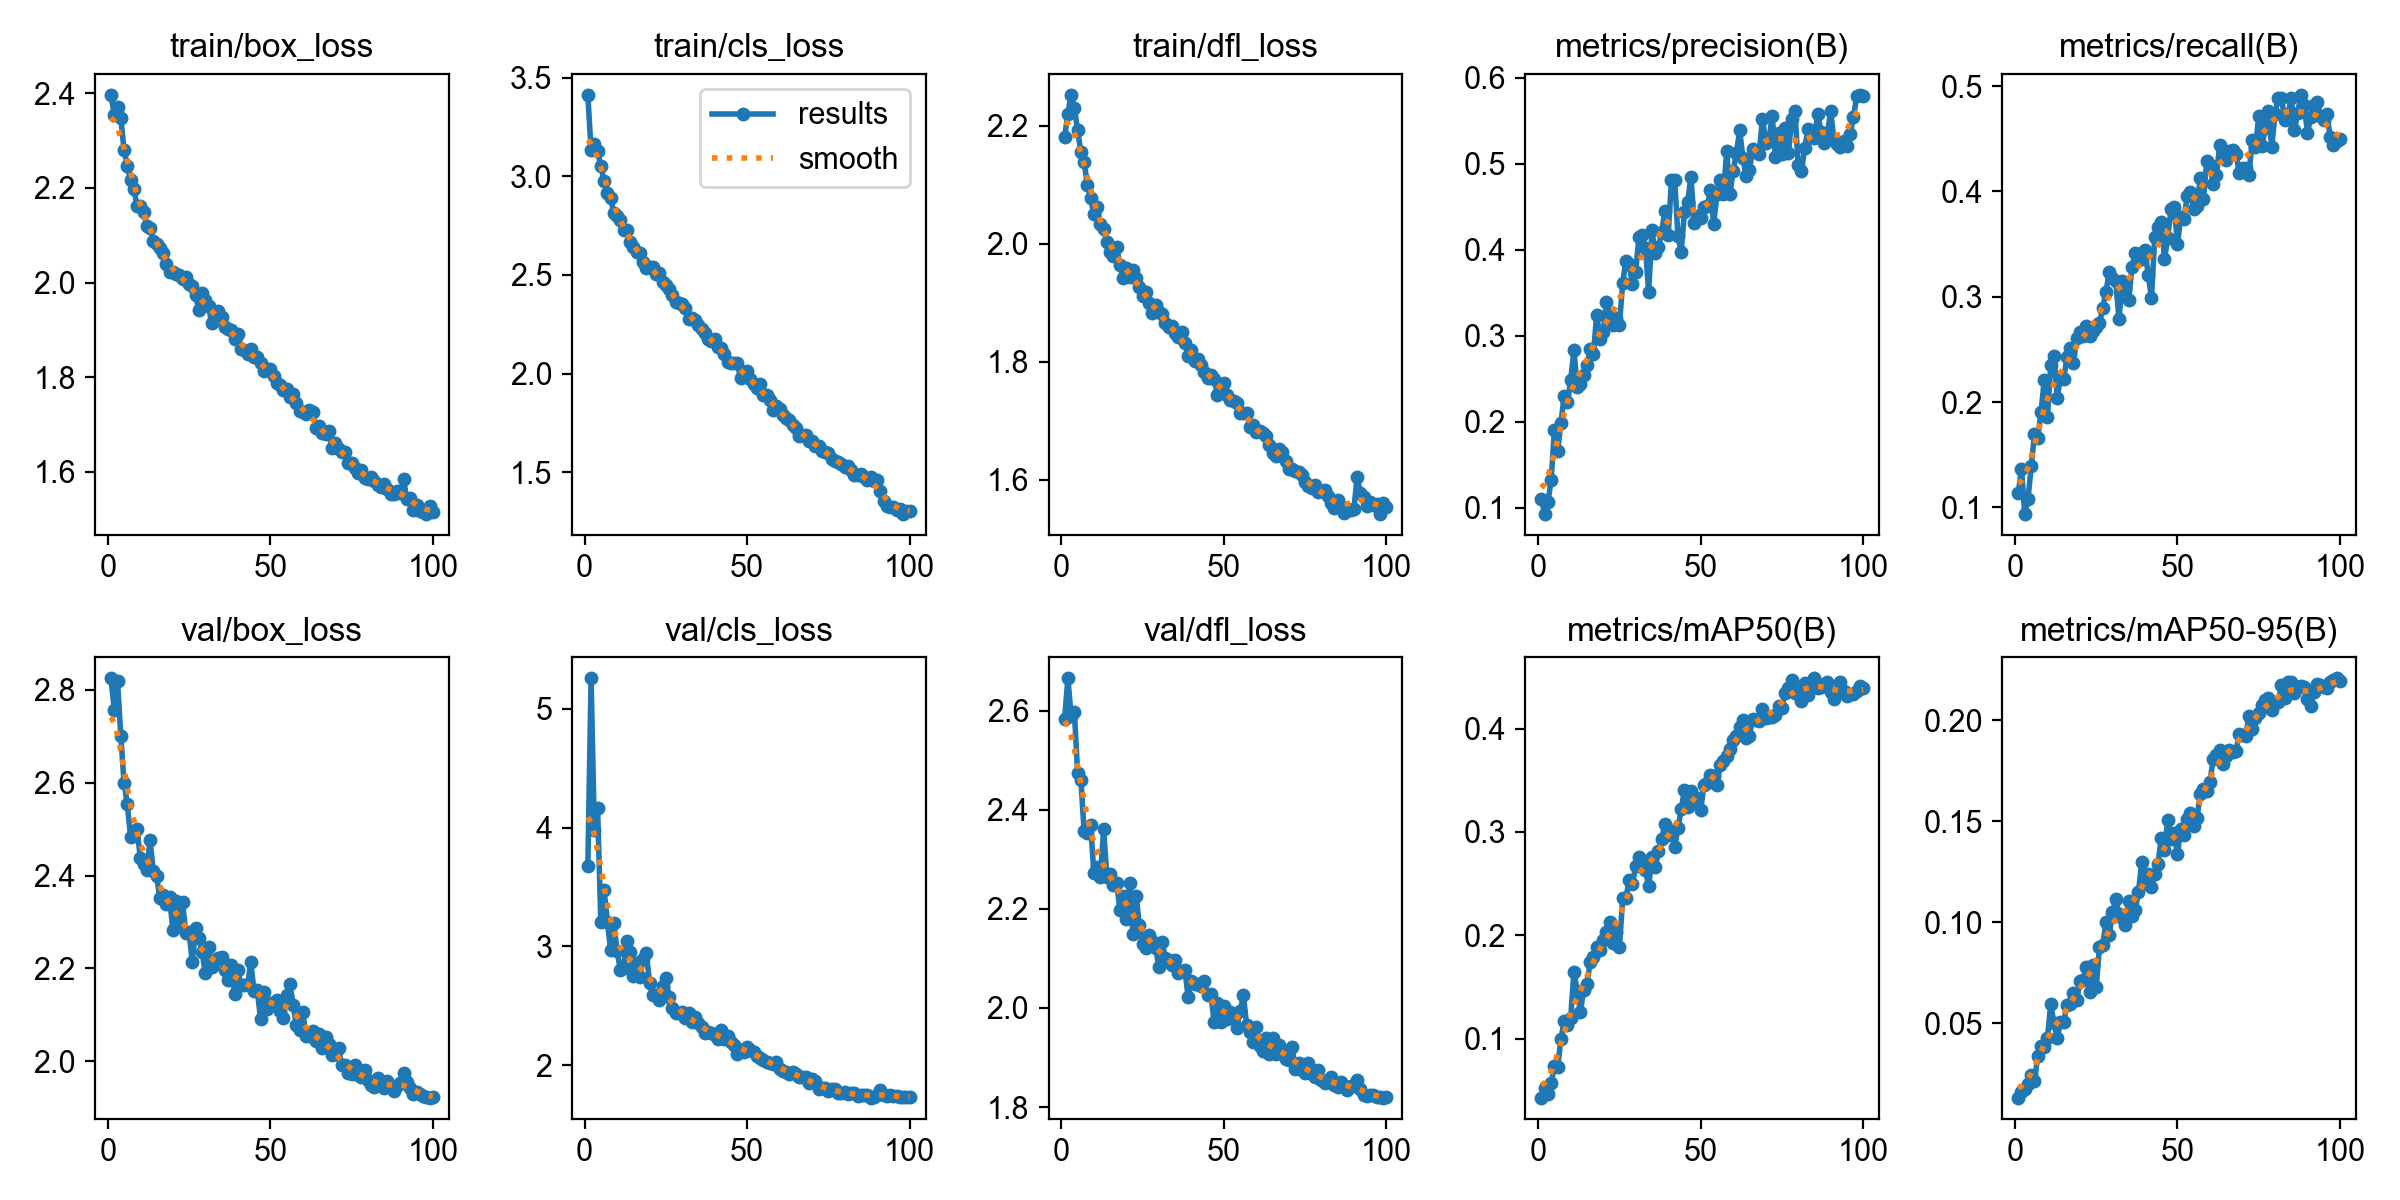

The file beside this chart, header and first rows:
epoch, time, train/box_loss, train/cls_loss, train/dfl_loss, metrics/precision(B), metrics/recall(B), metrics/mAP50(B), metrics/mAP50-95(B), val/box_loss, val/cls_loss, val/dfl_loss, lr/pg0, lr/pg1, lr/pg2
1, 94.93, 2.396, 3.414, 2.181, 0.1108, 0.1134, 0.04295, 0.01307, 2.825, 3.675, 2.584, 0.000474, 0.000474, 0.000474
2, 182.2, 2.353, 3.131, 2.221, 0.09288, 0.1368, 0.05218, 0.01598, 2.756, 5.258, 2.665, 0.0009501, 0.0009501, 0.0009501
3, 311.6, 2.37, 3.166, 2.253, 0.1064, 0.09373, 0.04665, 0.01745, 2.819, 3.984, 2.59, 0.001425, 0.001425, 0.001425
4, 404.5, 2.348, 3.128, 2.23, 0.1329, 0.1078, 0.05722, 0.01958, 2.701, 4.167, 2.598, 0.001426, 0.001426, 0.001426
5, 489.8, 2.281, 3.051, 2.192, 0.1909, 0.1394, 0.0732, 0.02422, 2.6, 3.204, 2.474, 0.001423, 0.001423, 0.001423
6, 588.2, 2.247, 2.978, 2.156, 0.1663, 0.1698, 0.07219, 0.02108, 2.554, 3.479, 2.461, 0.00142, 0.00142, 0.00142
7, 674.6, 2.216, 2.917, 2.138, 0.1991, 0.1661, 0.09962, 0.03368, 2.483, 3.209, 2.357, 0.001416, 0.001416, 0.001416
8, 760.7, 2.198, 2.892, 2.1, 0.2297, 0.1902, 0.1168, 0.03838, 2.49, 2.971, 2.353, 0.001412, 0.001412, 0.001412
9, 847.3, 2.161, 2.813, 2.078, 0.2226, 0.2207, 0.1129, 0.03798, 2.5, 3.196, 2.37, 0.001407, 0.001407, 0.001407
10, 934.6, 2.161, 2.797, 2.05, 0.2486, 0.1857, 0.12, 0.0428, 2.438, 2.96, 2.272, 0.001401, 0.001401, 0.001401
11, 1021, 2.149, 2.781, 2.062, 0.2832, 0.2352, 0.1647, 0.05929, 2.425, 2.805, 2.284, 0.001394, 0.001394, 0.001394
12, 1108, 2.119, 2.728, 2.034, 0.2402, 0.2434, 0.1465, 0.04982, 2.411, 2.823, 2.265, 0.001387, 0.001387, 0.001387
13, 1194, 2.116, 2.728, 2.026, 0.2441, 0.204, 0.126, 0.04251, 2.476, 3.05, 2.36, 0.001379, 0.001379, 0.001379
14, 1282, 2.088, 2.667, 2.003, 0.2551, 0.2236, 0.1474, 0.05047, 2.41, 2.957, 2.265, 0.001371, 0.001371, 0.001371
15, 1369, 2.082, 2.642, 1.986, 0.266, 0.2222, 0.1525, 0.05052, 2.399, 2.749, 2.271, 0.001362, 0.001362, 0.001362
16, 1458, 2.074, 2.616, 1.98, 0.2842, 0.2427, 0.1744, 0.05913, 2.353, 2.862, 2.249, 0.001352, 0.001352, 0.001352
17, 1547, 2.062, 2.61, 1.994, 0.2787, 0.2512, 0.1789, 0.05924, 2.359, 2.746, 2.253, 0.001342, 0.001342, 0.001342
18, 1660, 2.039, 2.566, 1.964, 0.3248, 0.2369, 0.1885, 0.06501, 2.338, 2.893, 2.197, 0.001331, 0.001331, 0.001331
19, 1746, 2.022, 2.535, 1.942, 0.2965, 0.2612, 0.1862, 0.06123, 2.355, 2.948, 2.226, 0.001319, 0.001319, 0.001319
20, 1834, 2.021, 2.542, 1.959, 0.3048, 0.2665, 0.1953, 0.07096, 2.283, 2.692, 2.18, 0.001307, 0.001307, 0.001307
21, 1923, 2.018, 2.539, 1.944, 0.3399, 0.2629, 0.2028, 0.07115, 2.345, 2.588, 2.252, 0.001294, 0.001294, 0.001294
22, 2018, 2.017, 2.506, 1.956, 0.3246, 0.2719, 0.2127, 0.07789, 2.297, 2.591, 2.15, 0.001281, 0.001281, 0.001281
23, 2109, 2.007, 2.512, 1.942, 0.3125, 0.263, 0.1922, 0.06515, 2.344, 2.546, 2.227, 0.001267, 0.001267, 0.001267
24, 2205, 2.011, 2.464, 1.928, 0.3205, 0.268, 0.2036, 0.07882, 2.276, 2.666, 2.167, 0.001252, 0.001252, 0.001252
25, 2336, 1.997, 2.45, 1.913, 0.3124, 0.2712, 0.1883, 0.06767, 2.278, 2.737, 2.13, 0.001237, 0.001237, 0.001237
26, 2444, 1.993, 2.427, 1.918, 0.3617, 0.2751, 0.2357, 0.0878, 2.214, 2.577, 2.121, 0.001222, 0.001222, 0.001222
27, 2531, 1.973, 2.396, 1.899, 0.3875, 0.2895, 0.236, 0.08847, 2.287, 2.48, 2.148, 0.001206, 0.001206, 0.001206
28, 2617, 1.942, 2.361, 1.883, 0.3831, 0.3047, 0.2537, 0.09983, 2.265, 2.442, 2.135, 0.001189, 0.001189, 0.001189
29, 2751, 1.977, 2.357, 1.896, 0.3602, 0.3238, 0.2497, 0.09379, 2.236, 2.444, 2.121, 0.001173, 0.001173, 0.001173
30, 2844, 1.964, 2.352, 1.884, 0.3744, 0.3177, 0.2672, 0.1048, 2.191, 2.444, 2.083, 0.001155, 0.001155, 0.001155
31, 2932, 1.949, 2.335, 1.881, 0.4155, 0.3149, 0.2762, 0.1116, 2.247, 2.397, 2.133, 0.001137, 0.001137, 0.001137
32, 3022, 1.914, 2.278, 1.866, 0.4175, 0.2784, 0.2712, 0.1042, 2.203, 2.441, 2.101, 0.001119, 0.001119, 0.001119
33, 3168, 1.936, 2.284, 1.859, 0.4023, 0.3154, 0.2631, 0.1021, 2.219, 2.368, 2.098, 0.001101, 0.001101, 0.001101
34, 3256, 1.94, 2.27, 1.861, 0.3507, 0.307, 0.2475, 0.09869, 2.223, 2.402, 2.087, 0.001082, 0.001082, 0.001082
35, 3344, 1.927, 2.245, 1.85, 0.4225, 0.297, 0.2761, 0.1103, 2.225, 2.352, 2.096, 0.001062, 0.001062, 0.001062
36, 3430, 1.906, 2.225, 1.843, 0.3968, 0.3281, 0.2658, 0.1027, 2.196, 2.32, 2.07, 0.001043, 0.001043, 0.001043
37, 3553, 1.901, 2.208, 1.85, 0.403, 0.3411, 0.2811, 0.1059, 2.176, 2.272, 2.075, 0.001023, 0.001023, 0.001023
38, 3642, 1.899, 2.173, 1.831, 0.4205, 0.3408, 0.2932, 0.115, 2.208, 2.276, 2.077, 0.001003, 0.001003, 0.001003
39, 3730, 1.88, 2.163, 1.81, 0.4454, 0.3355, 0.3078, 0.1297, 2.144, 2.268, 2.022, 0.000982, 0.000982, 0.000982
40, 3817, 1.892, 2.174, 1.82, 0.4174, 0.3447, 0.2966, 0.1193, 2.197, 2.251, 2.055, 0.0009613, 0.0009613, 0.0009613
41, 3904, 1.861, 2.135, 1.801, 0.4808, 0.3206, 0.3011, 0.1239, 2.164, 2.222, 2.048, 0.0009402, 0.0009402, 0.0009402
42, 3999, 1.858, 2.128, 1.804, 0.4816, 0.2986, 0.2856, 0.1172, 2.165, 2.3, 2.049, 0.000919, 0.000919, 0.000919
43, 4087, 1.849, 2.1, 1.794, 0.4164, 0.3569, 0.3033, 0.1238, 2.164, 2.217, 2.044, 0.0008976, 0.0008976, 0.0008976
44, 4173, 1.86, 2.058, 1.782, 0.3975, 0.3658, 0.3219, 0.1287, 2.213, 2.247, 2.055, 0.000876, 0.000876, 0.000876
45, 4259, 1.843, 2.055, 1.773, 0.4444, 0.3713, 0.3403, 0.1417, 2.151, 2.197, 2.026, 0.0008542, 0.0008542, 0.0008542
46, 4347, 1.843, 2.053, 1.778, 0.4556, 0.3361, 0.3238, 0.1356, 2.153, 2.173, 2.028, 0.0008323, 0.0008323, 0.0008323
47, 4433, 1.831, 2.052, 1.772, 0.485, 0.3555, 0.3397, 0.1506, 2.092, 2.092, 1.972, 0.0008103, 0.0008103, 0.0008103
48, 4519, 1.813, 1.977, 1.745, 0.4315, 0.3834, 0.3292, 0.1412, 2.15, 2.125, 2.01, 0.0007882, 0.0007882, 0.0007882
49, 4654, 1.818, 2.008, 1.759, 0.4396, 0.3855, 0.3332, 0.1441, 2.114, 2.114, 1.972, 0.0007661, 0.0007661, 0.0007661
50, 4743, 1.817, 2.013, 1.764, 0.4365, 0.3498, 0.321, 0.1335, 2.125, 2.154, 2.004, 0.0007439, 0.0007439, 0.0007439
51, 4829, 1.802, 1.97, 1.745, 0.4498, 0.3754, 0.3457, 0.1461, 2.125, 2.127, 1.978, 0.0007216, 0.0007216, 0.0007216
52, 4915, 1.788, 1.948, 1.736, 0.4509, 0.3737, 0.3471, 0.1431, 2.132, 2.113, 1.992, 0.0006994, 0.0006994, 0.0006994
53, 5001, 1.783, 1.926, 1.734, 0.4691, 0.3961, 0.3547, 0.1511, 2.108, 2.074, 1.986, 0.0006772, 0.0006772, 0.0006772
54, 5088, 1.773, 1.945, 1.731, 0.4301, 0.3993, 0.3545, 0.1538, 2.093, 2.059, 1.959, 0.0006551, 0.0006551, 0.0006551
55, 5175, 1.774, 1.894, 1.714, 0.4646, 0.3834, 0.3455, 0.1475, 2.142, 2.047, 1.994, 0.000633, 0.000633, 0.000633
56, 5262, 1.758, 1.891, 1.713, 0.481, 0.3861, 0.3643, 0.1514, 2.166, 2.024, 2.026, 0.000611, 0.000611, 0.000611
57, 5382, 1.764, 1.867, 1.713, 0.4651, 0.4127, 0.3686, 0.1633, 2.122, 2.017, 1.966, 0.0005891, 0.0005891, 0.0005891
58, 5470, 1.745, 1.816, 1.689, 0.5147, 0.3932, 0.3736, 0.1659, 2.079, 2.013, 1.951, 0.0005673, 0.0005673, 0.0005673
59, 5557, 1.728, 1.835, 1.692, 0.4647, 0.4289, 0.3805, 0.1647, 2.067, 2.028, 1.931, 0.0005457, 0.0005457, 0.0005457
60, 5645, 1.727, 1.818, 1.682, 0.4921, 0.4254, 0.3892, 0.1694, 2.107, 1.965, 1.962, 0.0005243, 0.0005243, 0.0005243
... 40 more rows
